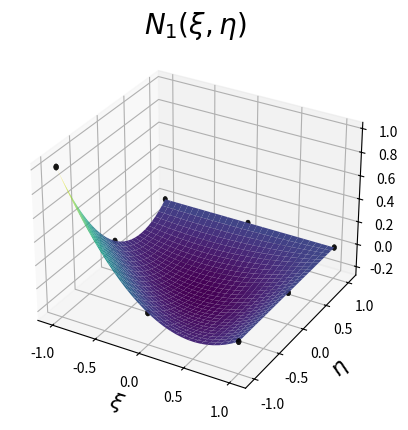
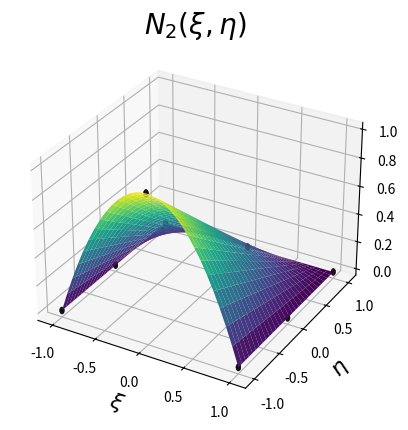
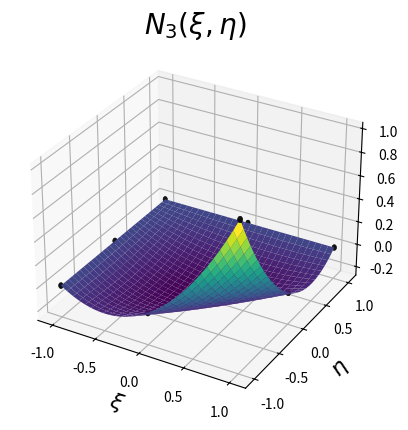
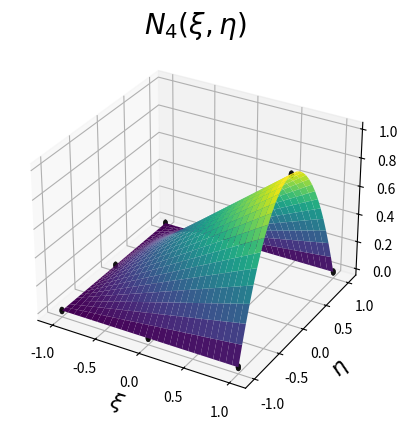
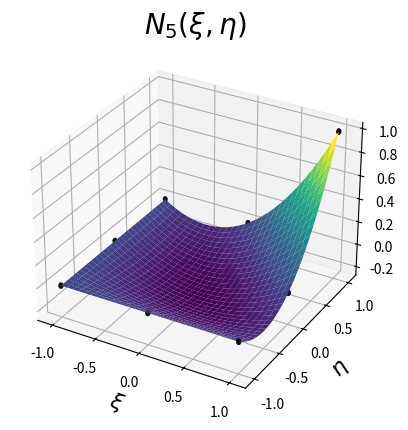
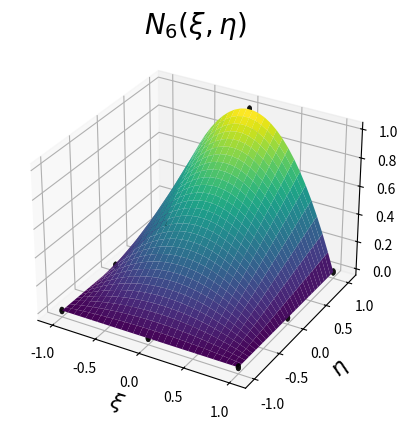
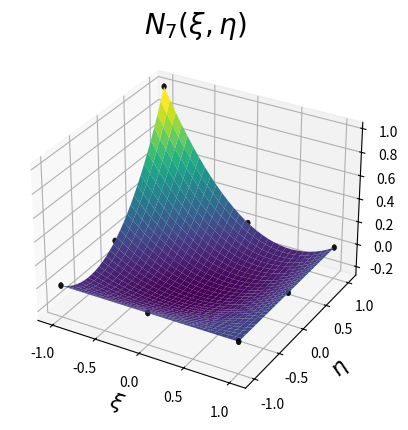
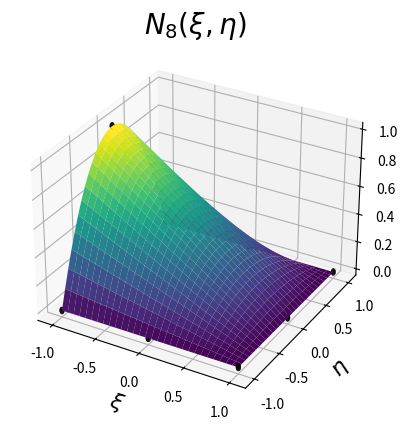

Recreate these plots in Python, in order.
# -*- coding: utf-8 -*-

# %% Funciones de forma del elemento rectangular serendípito de 4 y 8 nodos

import matplotlib.pyplot as plt
from matplotlib import cm

import numpy as np
import sympy as sp

X, Y = 0, 1

nno = 8 #  escoja entre {4, 8}.

# %% coordenadas de los nodos y numeración local
if nno == 4:
   #      ^ eta
   #      |
   #      |
   #  4-------3
   #  |   |   |
   #  ----+---|----> xi
   #  |   |   |
   #  1-------2
   #                 xi  eta     # nodo
   nod = np.array([[ -1, -1 ],   #  1
                   [  1, -1 ],   #  2
                   [  1,  1 ],   #  3
                   [ -1,  1 ]])  #  4
elif nno == 8:
   #      ^ eta
   #      |
   #      |
   #  7---6---5
   #  |   |   |
   #  8---+---4----> xi
   #  |   |   |
   #  1---2---3
   #                 xi  eta      # nodo
   nod = np.array([[ -1, -1 ],    #  1
                   [  0, -1 ],    #  2
                   [  1, -1 ],    #  3
                   [  1,  0 ],    #  4
                   [  1,  1 ],    #  5
                   [  0,  1 ],    #  6
                   [ -1,  1 ],    #  7
                   [ -1,  0 ]])   #  8

# %% se calculan las funciones de forma bidimensionales
xxi  = nod[:, X]
eeta = nod[:, Y]
if nno == 4:
   A = np.c_[np.ones(4, dtype=int), xxi, eeta, xxi*eeta]
elif nno == 8:
   A = np.c_[np.ones(8, dtype=int), xxi, eeta,  xxi**2, xxi*eeta, eeta**2, xxi**2*eeta, xxi*eeta**2]

N = nno * [None]
xi, eta = sp.symbols('xi eta')
for i in range(nno):
   # se arma el sistema de ecuaciones
   b = np.zeros(nno);   b[i] = 1
   coef_alpha = np.linalg.solve(A, b)
   if nno == 4:
      tmp = sp.Matrix([ 1, xi, eta, xi*eta ])
   elif nno == 8:
      tmp = sp.Matrix([ 1, xi, eta, xi**2, xi*eta, eta**2, xi**2*eta, xi*eta**2 ])
   N[i] = sp.nsimplify(tmp.dot(coef_alpha))

# %% imprimo las funciones de forma
print(f'Funciones de forma serendípitas del elemento rectangular de {nno} nodos:')
for i in range(nno):
   print(f'N{i+1}(xi,eta) = {N[i]}')

# se calculan las derivadas de las funciones de forma con respecto a xi y
# con respecto a eta y se imprimen (para referencias posteriores):
print('\nDerivadas con respecto a xi:')
for i in range(nno):
   print(f'dN{i+1}(xi,eta)_dxi = {sp.diff(N[i], xi)}')

print('\nDerivadas con respecto a eta:')
for i in range(nno):
   print(f'dN{i+1}(xi,eta)_deta = {sp.diff(N[i], eta)}')

print()

# %% Se verifica la condición de cuerpo rígido:
print('\nSe verifica la condición de cuerpo rígido: sum(N) == 1:')
print(sp.simplify(sum(N)) == 1)

# %% grafico las funciones de forma
XI, ETA = np.ogrid[-1:1:30j, -1:1:30j]

# calculo las esferitas
u, v = np.ogrid[0:2*np.pi:20j, 0:np.pi:10j]
xsp = 0.025*np.cos(u)*np.sin(v)
ysp = 0.025*np.sin(u)*np.sin(v)
zsp = 0.025*np.cos(v)

for i in range(nno):
   fig = plt.figure()     # creo un lienzo
   ax = fig.add_subplot(projection='3d')
   ax.set_xlabel(r'$\xi$', fontsize=16)   # titulo eje X
   ax.set_ylabel(r'$\eta$', fontsize=16)  # titulo eje Y
   ax.set_title(f'$N_{i+1}(\\xi,\\eta)$', fontsize=20)

   # con este comando convierto la funcion de forma de tipo simbólico a
   # tipo función
   NN = sp.lambdify((xi, eta), N[i], 'numpy')
   surf = ax.plot_surface(XI, ETA, NN(XI,ETA), cmap=cm.viridis)

   # se grafican las esferitas en cada nodo
   for j in range(nno):
       ax.plot_surface(xsp+nod[j,X], ysp+nod[j,Y], zsp+(i==j), color='k')

   plt.show()

# %% bye, bye!
